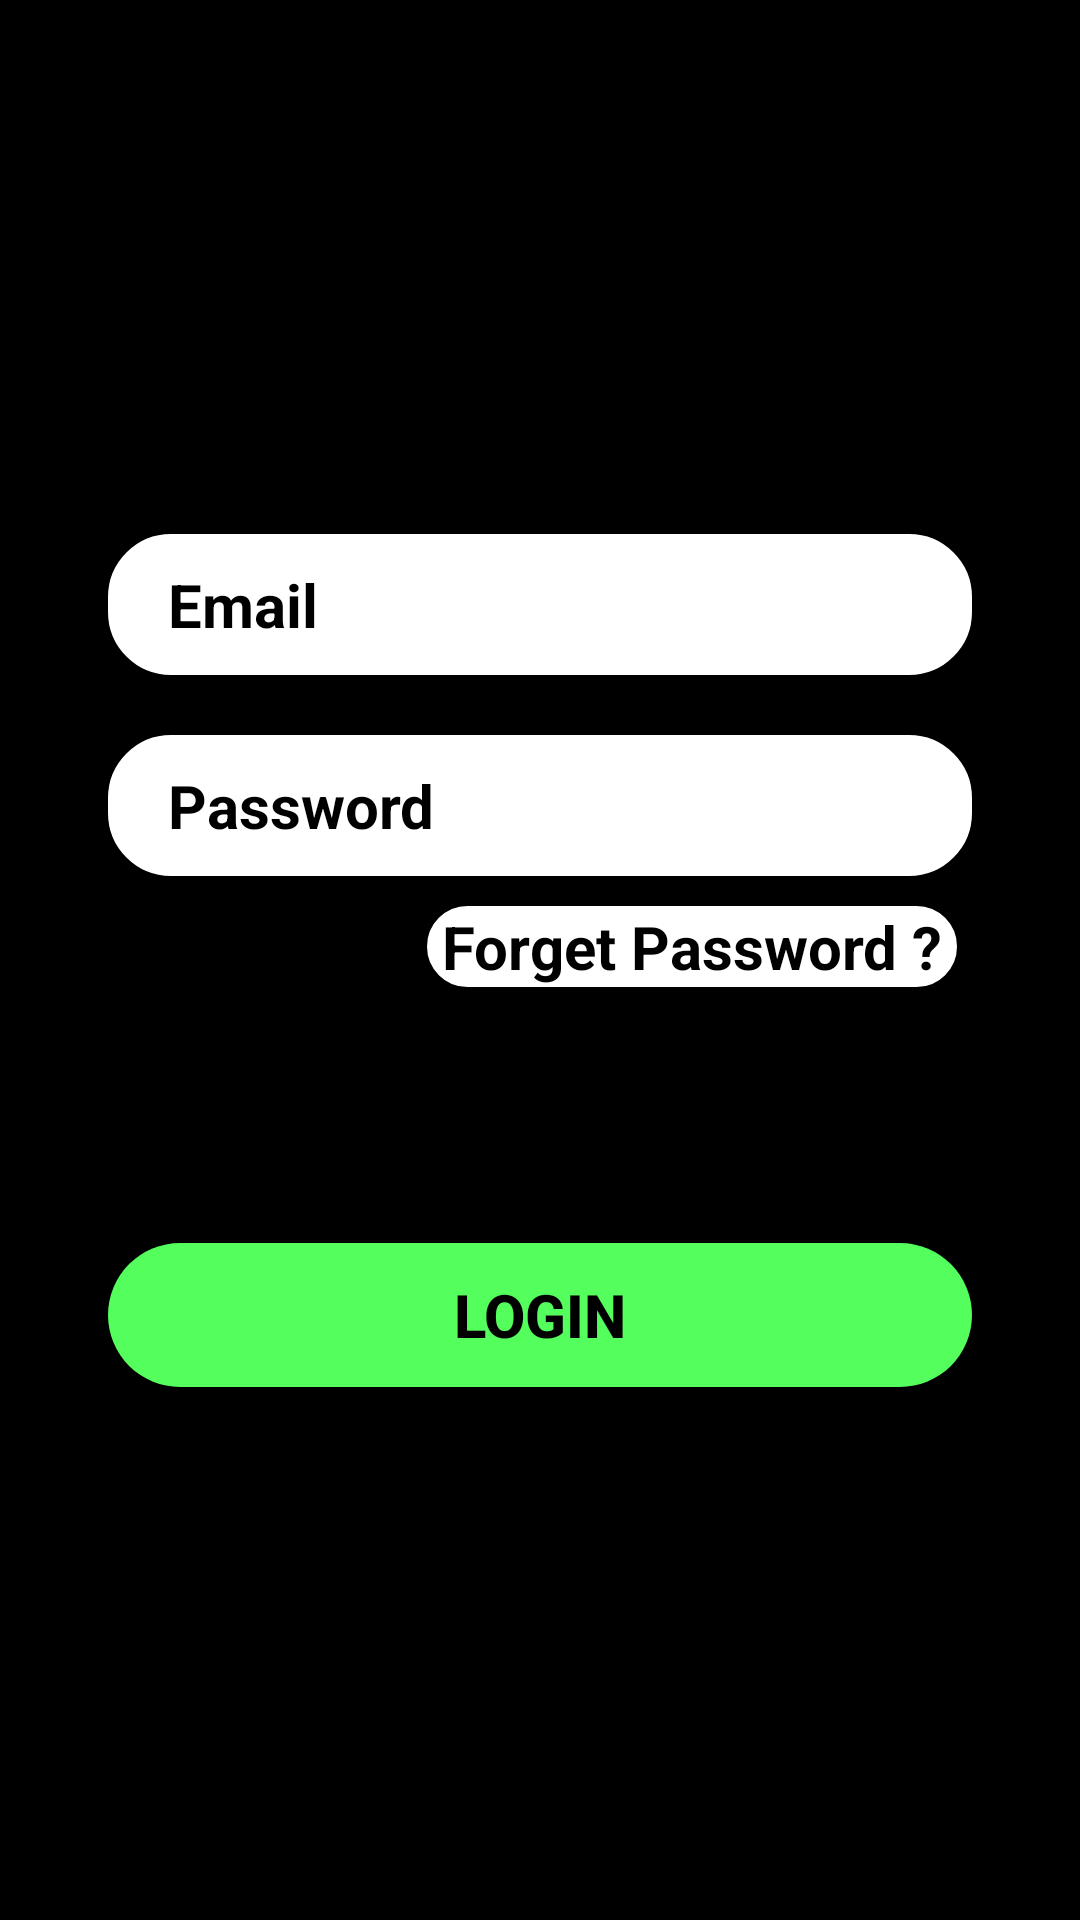

The Android layout XML behind this screen, and the referenced resources:
<!-- AndroidManifest.xml: application theme Theme.FarmIt -->
<!-- res/layout/login_tab_fragment.xml -->
<?xml version="1.0" encoding="utf-8"?>
<androidx.constraintlayout.widget.ConstraintLayout xmlns:android="http://schemas.android.com/apk/res/android"
    xmlns:app="http://schemas.android.com/apk/res-auto"
    xmlns:tools="http://schemas.android.com/tools"
    android:layout_width="match_parent"
    android:background="?android:textColorPrimary"
    android:layout_height="match_parent">

    <EditText
        android:layout_width="0dp"
        android:layout_height="wrap_content"
        android:id="@+id/email"
        android:inputType="textEmailAddress"
        android:backgroundTint="@color/white"
        android:textStyle="bold"
        android:paddingEnd="10dp"

        android:textColor="?android:textColorPrimary"
        android:textColorHint="?android:textColorPrimary"
        android:textSize="20dp"
        android:background="@drawable/etshape"
        app:layout_constraintWidth_percent=".8"
        app:layout_constraintVertical_bias=".3"
        app:layout_constraintHorizontal_bias=".5"
        android:hint="Email"
        android:paddingLeft="20dp"
        android:paddingTop="10dp"
        android:paddingBottom="10dp"
        app:layout_constraintBottom_toBottomOf="parent"
        app:layout_constraintEnd_toEndOf="parent"
        app:layout_constraintStart_toStartOf="parent"
        app:layout_constraintTop_toTopOf="parent" />

    <EditText
        android:id="@+id/pass"
        android:layout_width="0dp"
        android:layout_height="wrap_content"
        android:hint="Password"
        android:drawableRight="@drawable/ic_baseline_visibility_off_24"
        android:textStyle="bold"
        android:textSize="20dp"
        android:paddingEnd="10dp"
        android:textColorHint="?android:textColorPrimary"
        android:backgroundTint="@color/white"
        android:paddingLeft="20dp"
        android:paddingTop="10dp"
        android:background="@drawable/etshape"
        android:paddingBottom="10dp"
        android:inputType="textPassword"
        android:layout_marginTop="20dp"
        app:layout_constraintBottom_toBottomOf="parent"
        app:layout_constraintEnd_toEndOf="parent"
        app:layout_constraintStart_toStartOf="parent"
        app:layout_constraintTop_toBottomOf="@+id/email"
        app:layout_constraintVertical_bias="0"
        app:layout_constraintWidth_percent=".8" />

    <androidx.appcompat.widget.AppCompatButton
        android:layout_width="0dp"
        android:id="@+id/login"
        android:layout_height="wrap_content"
        android:text="Login"
        android:textSize="20dp"
        android:textColor="?android:textColorPrimary"
        android:textStyle="bold"
        android:background="@drawable/button_bg"
        app:layout_constraintWidth_percent=".8"
        app:layout_constraintBottom_toBottomOf="parent"
        app:layout_constraintEnd_toEndOf="parent"
        app:layout_constraintStart_toStartOf="parent"
        app:layout_constraintTop_toTopOf="parent"
        app:layout_constraintVertical_bias="0.7" />

    <TextView
        android:layout_width="0dp"
        android:id="@+id/forgetpass"
        android:paddingEnd="5dp"
        android:paddingStart="5dp"
        android:layout_height="wrap_content"
        android:layout_marginRight="5dp"
        android:textColor="?android:textColorPrimary"
        android:backgroundTint="@color/white"
        android:text="Forget Password ?"
        android:background="@drawable/etshape"
        android:textStyle="bold"
        android:textSize="20dp"
        android:layout_marginTop="10dp"
        app:layout_constraintBottom_toBottomOf="parent"
        app:layout_constraintEnd_toEndOf="@+id/pass"
        app:layout_constraintHorizontal_bias="1.0"
        app:layout_constraintTop_toBottomOf="@+id/pass"
        app:layout_constraintVertical_bias="0.0" />
</androidx.constraintlayout.widget.ConstraintLayout>
<!-- resources referenced by this layout -->
<resources>
  <color name="white">#FFFFFFFF</color>
  <!-- drawable button_bg (drawable) -->
  <?xml version="1.0" encoding="utf-8"?>
  <shape xmlns:android="http://schemas.android.com/apk/res/android">
  <corners android:radius="30dp"/>
      <solid android:color="@color/lightgreen"/>
  </shape>
  <!-- drawable etshape (drawable) -->
  <?xml version="1.0" encoding="utf-8"?>
  <shape xmlns:android="http://schemas.android.com/apk/res/android">
  <corners android:radius="20dp"/>
      <stroke android:color="#D3D3D3"
          android:width="2dp"/>
  </shape>
  <style name="Theme.FarmIt" parent="Theme.MaterialComponents.DayNight.NoActionBar.Bridge">
          
          <item name="colorPrimary">@color/black</item>
          <item name="colorPrimaryVariant">@color/black</item>
          <item name="colorOnPrimary">@color/white</item>
          
          <item name="colorSecondary">@color/teal_200</item>
          <item name="colorSecondaryVariant">@color/teal_700</item>
          <item name="colorOnSecondary">@color/black</item>
          
          <item name="android:statusBarColor" tools:targetApi="l">?attr/colorPrimaryVariant</item>
          
          <item name="android:textColorPrimary">@color/black</item>
      </style>
  <color name="lightgreen">#54FF5D</color>
  <color name="black">#FF000000</color>
  <color name="teal_200">#FF03DAC5</color>
  <color name="teal_700">#FF018786</color>
</resources>
